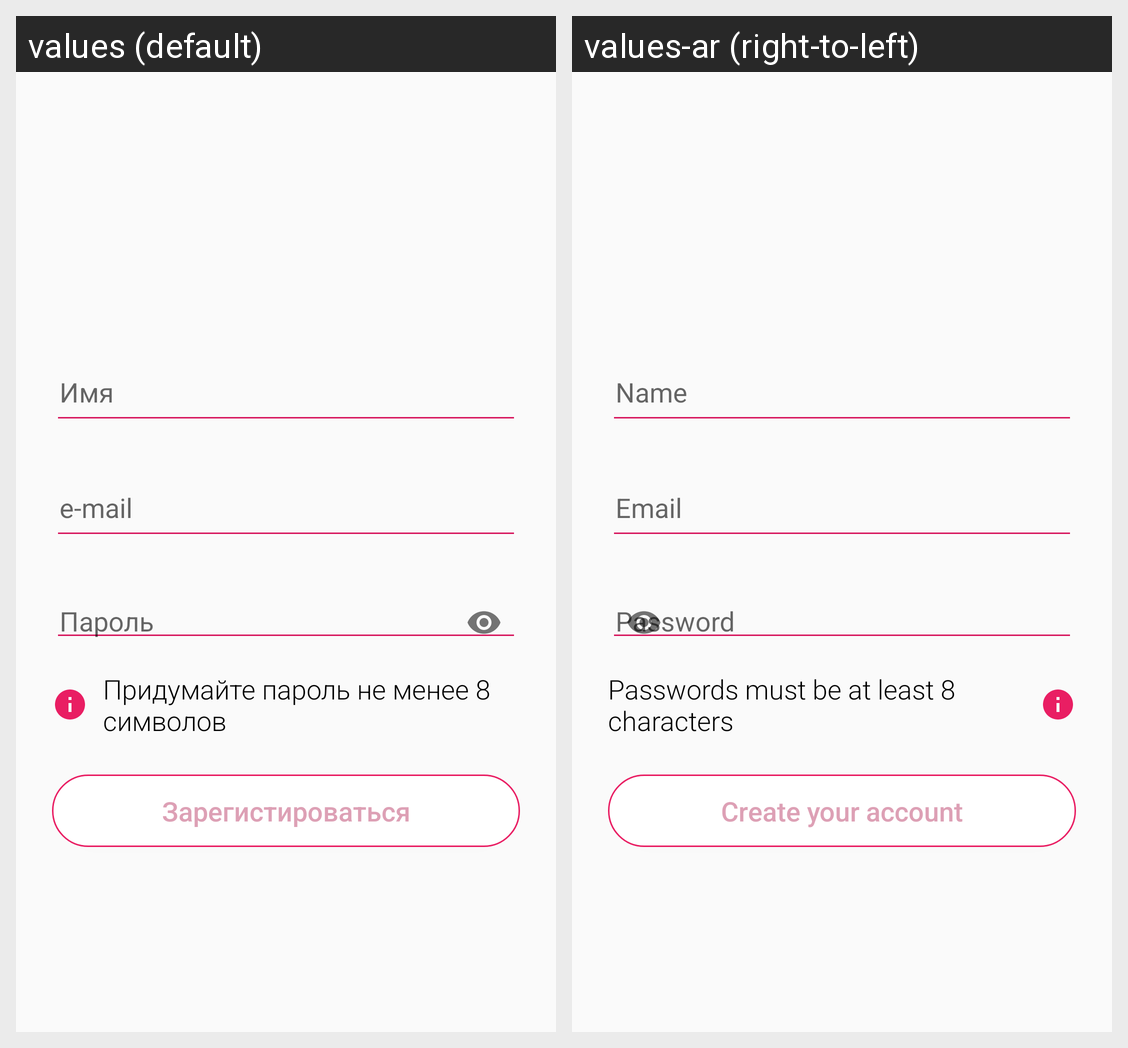

This grid shows one Android layout under two languages. Give, for every string resource on the screen, its name, the default text and each shown locale's text.
Android screen res/layout/activity_signup.xml rendered under 2 locales, left to right: values (default), values-ar (right-to-left). Device: Nexus 5 (rendered at 1080×1920; each locale shown at half size, 540×960, under a caption strip naming it); theme NoActionBar.
Strings drawn on this screen, with the default value and each locale's value (text and hints the layout hard-codes, and strings that could not be matched under every locale, appear in the picture but are not listed):

eight_characters
  values: Придумайте пароль не менее 8 символов
  values-ar: Passwords must be at least 8 characters

create_your_account
  values: Зарегистироваться
  values-ar: Create your account
